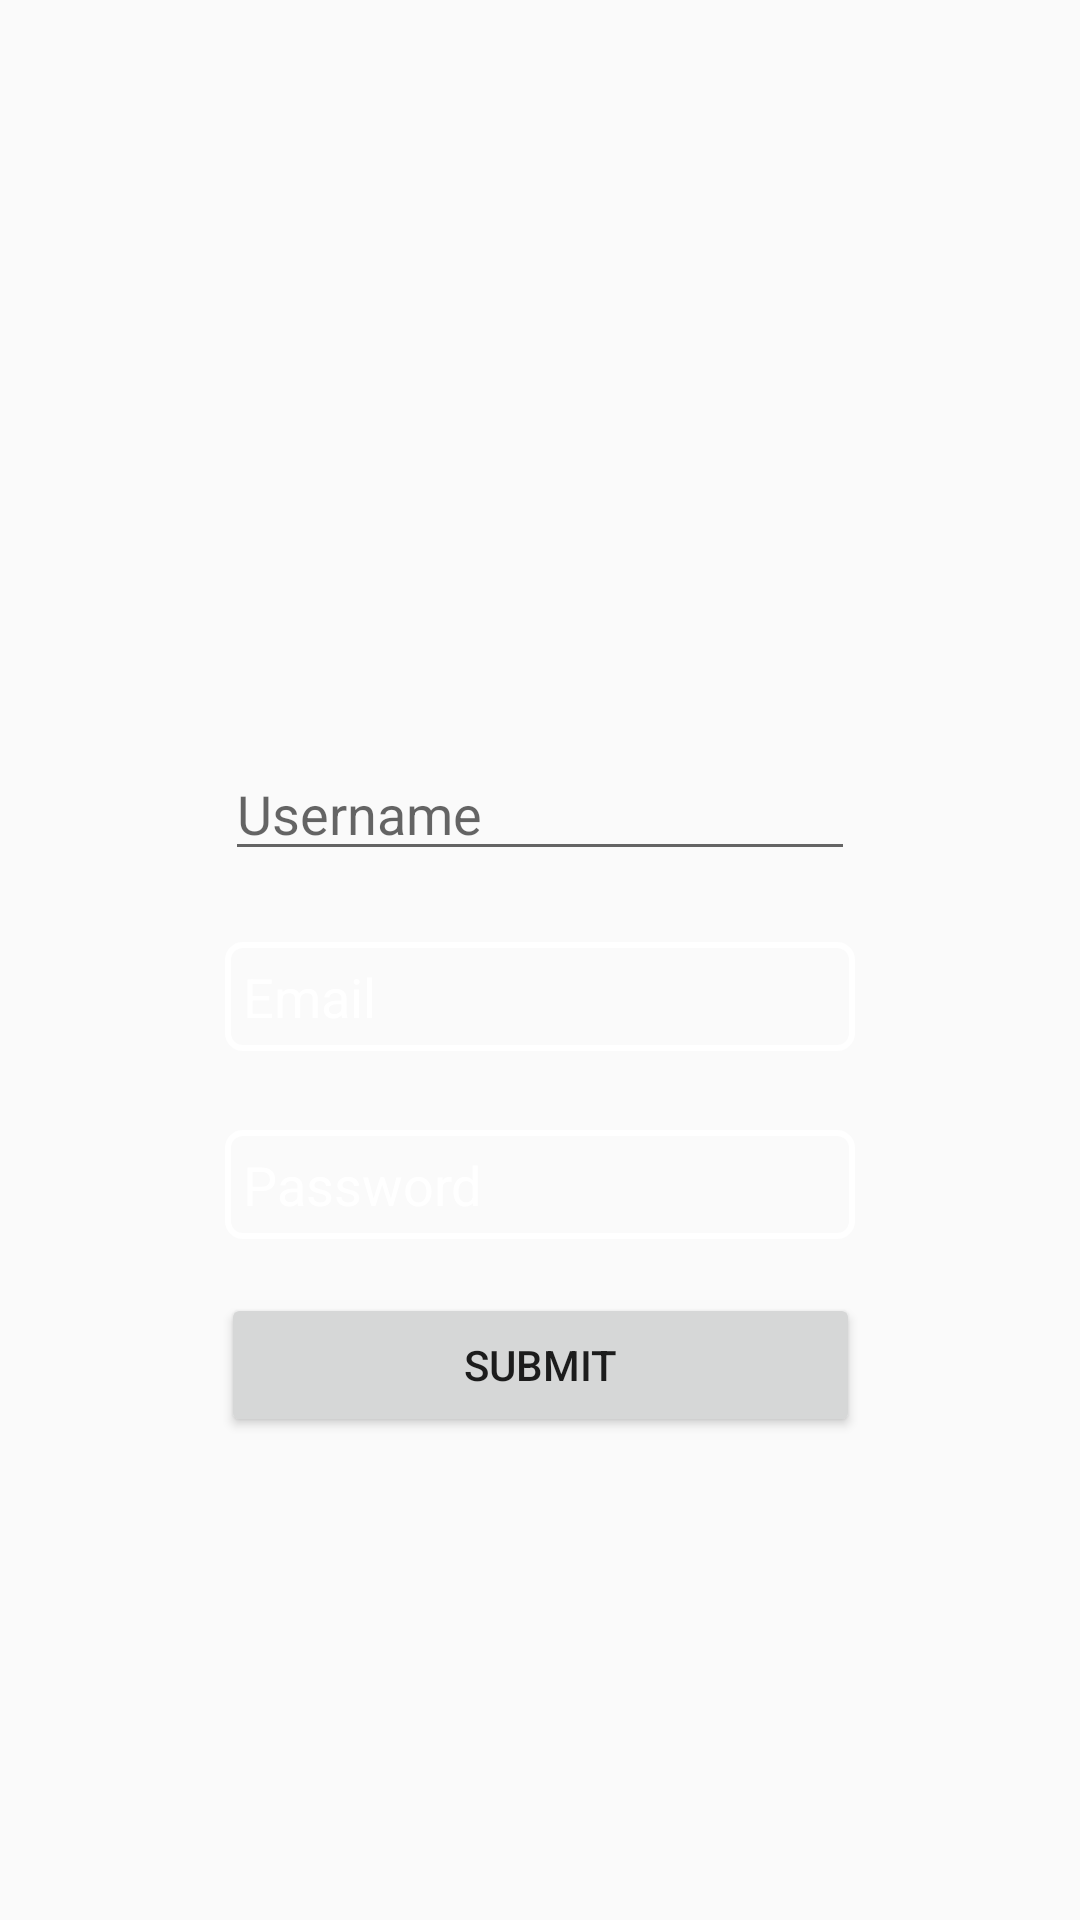

Layout XML and referenced resources for this Android screen:
<!-- AndroidManifest.xml: application theme AppTheme -->
<!-- res/layout/activity_register.xml -->
<?xml version="1.0" encoding="utf-8"?>
<androidx.constraintlayout.widget.ConstraintLayout xmlns:android="http://schemas.android.com/apk/res/android"
    xmlns:app="http://schemas.android.com/apk/res-auto"
    xmlns:tools="http://schemas.android.com/tools"
    android:layout_width="match_parent"
    android:layout_height="match_parent"
    android:background="?attr/bkgcolor"
    tools:context=".RegisterActivity">

    <EditText
        android:id="@+id/regUsername"
        android:layout_width="wrap_content"
        android:layout_height="wrap_content"
        android:ems="10"
        android:inputType="textPersonName"
        android:hint="Username"
        app:layout_constraintBottom_toBottomOf="parent"
        app:layout_constraintLeft_toLeftOf="parent"
        app:layout_constraintRight_toRightOf="parent"
        app:layout_constraintTop_toTopOf="parent"
        app:layout_constraintVertical_bias="0.416" />

    <EditText
        android:id="@+id/regEmail"
        android:layout_width="wrap_content"
        android:layout_height="wrap_content"
        android:ems="10"
        android:inputType="textEmailAddress"
        tools:layout_editor_absoluteX="95dp"
        tools:layout_editor_absoluteY="436dp"
        android:hint="Email"
        android:textColorHint="#FFFFFF"
        android:background="@drawable/custom_textedit"
        app:layout_constraintBottom_toBottomOf="parent"
        app:layout_constraintLeft_toLeftOf="parent"
        app:layout_constraintRight_toRightOf="parent"
        app:layout_constraintTop_toTopOf="parent"
        app:layout_constraintVertical_bias="0.52"/>

    <EditText
        android:id="@+id/regPassword"
        android:layout_width="wrap_content"
        android:layout_height="wrap_content"
        android:ems="10"
        android:inputType="textPassword"
        android:hint="Password"
        android:textColorHint="#FFFFFF"
        android:background="@drawable/custom_textedit"
        app:layout_constraintBottom_toBottomOf="parent"
        app:layout_constraintLeft_toLeftOf="parent"
        app:layout_constraintRight_toRightOf="parent"
        app:layout_constraintTop_toTopOf="parent"
        app:layout_constraintVertical_bias="0.624" />

    <Button
        android:id="@+id/regBtnSubmit"
        android:layout_width="213dp"
        android:layout_height="wrap_content"
        android:text="Submit"
        tools:layout_editor_absoluteX="156dp"
        tools:layout_editor_absoluteY="496dp"
        app:layout_constraintBottom_toBottomOf="parent"
        app:layout_constraintLeft_toLeftOf="parent"
        app:layout_constraintRight_toRightOf="parent"
        app:layout_constraintTop_toTopOf="parent"
        app:layout_constraintVertical_bias="0.728"/>


</androidx.constraintlayout.widget.ConstraintLayout>
<!-- resources referenced by this layout -->
<resources>
  <!-- drawable custom_textedit (drawable) -->
  <?xml version="1.0" encoding="utf-8"?>
  <shape xmlns:android="http://schemas.android.com/apk/res/android">
  
      <stroke android:width="2dp" android:color="#FFFFFF" />
      <corners android:radius="5dp"/>
      <padding android:left="6dp" android:top="6dp" android:right="6dp" android:bottom="6dp" />
  </shape>
  <style name="AppTheme" parent="Theme.AppCompat.Light.NoActionBar">
          
          <item name="colortext">#FFFFFF</item>
          <item name="coloricon">#8E8E8E</item>
          <item name="coloriconchecked">#FFC700</item>
          <item name="colorbar">#FFFFFF</item>
  
      </style>
</resources>
